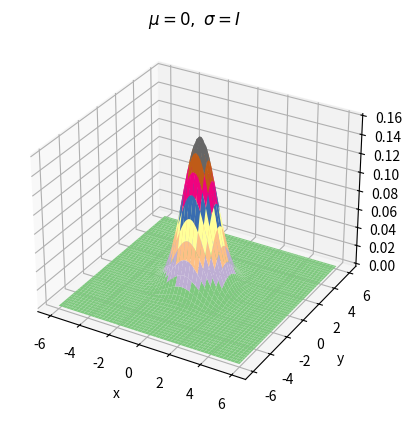
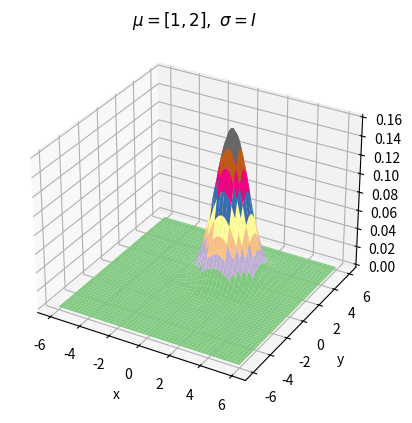
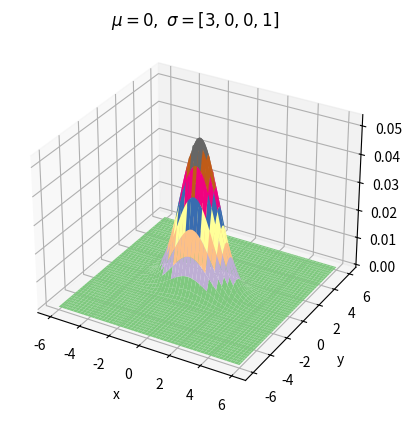
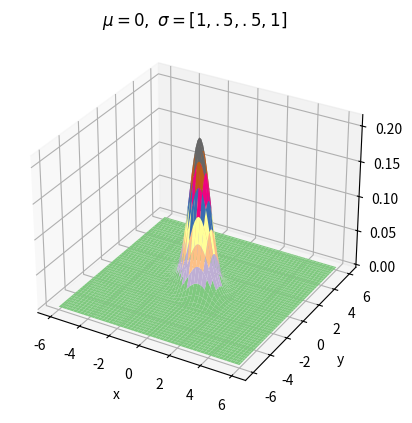

Reproduce these figures in Python, in order.
import numpy as np
import matplotlib.pyplot as plt
import scipy as sp
from scipy import stats
import matplotlib as mpl
from matplotlib import cm
from mpl_toolkits.mplot3d import Axes3D

def drawNormDistribution(X,Y,Z,msg):
    fig=plt.figure()
    ax=fig.add_subplot(111,projection='3d')
    ax.plot_surface(X,Y,Z,rstride=2,cstride=2,cmap=cm.Accent)
    ax.set_xlabel('x')
    ax.set_ylabel('y')
    ax.set_zlabel('z')
    plt.title(msg)
    fig.show()
X,Y=np.mgrid[-6:6:100j,-6:6:100j]

#标准正太分布
Z=(0.5/np.pi)*np.exp(-0.5*(X**2+Y**2))
drawNormDistribution(X,Y,Z,r'$ \mu=0,\ \sigma=I$')

# 正太分布,u=1,2
Z=(0.5/np.pi)*np.exp(-0.5*((X-1)**2+(Y-2)**2))
drawNormDistribution(X,Y,Z,r'$\mu=[1,2],\ \sigma=I$')

# cov=[3 0,0 1]
Z=(0.5/np.pi/3)*np.exp(-((X**2)/3+Y**2))
drawNormDistribution(X,Y,Z,r'$ \mu=0,\ \sigma=[3,0,0,1]$')


# cov=[1 0.5,0.5 1]
# cov=[1 0.5,0.5 1],inv(cov)=array([[ 1.33333333, -0.66666667],
#        [-0.66666667,  1.33333333]]),所以副向关
Z=(0.5/np.pi/0.75)*np.exp(-(X**2+Y**2+X*Y))
drawNormDistribution(X,Y,Z,r'$ \mu=0,\ \sigma=[1,.5,.5,1]$')

